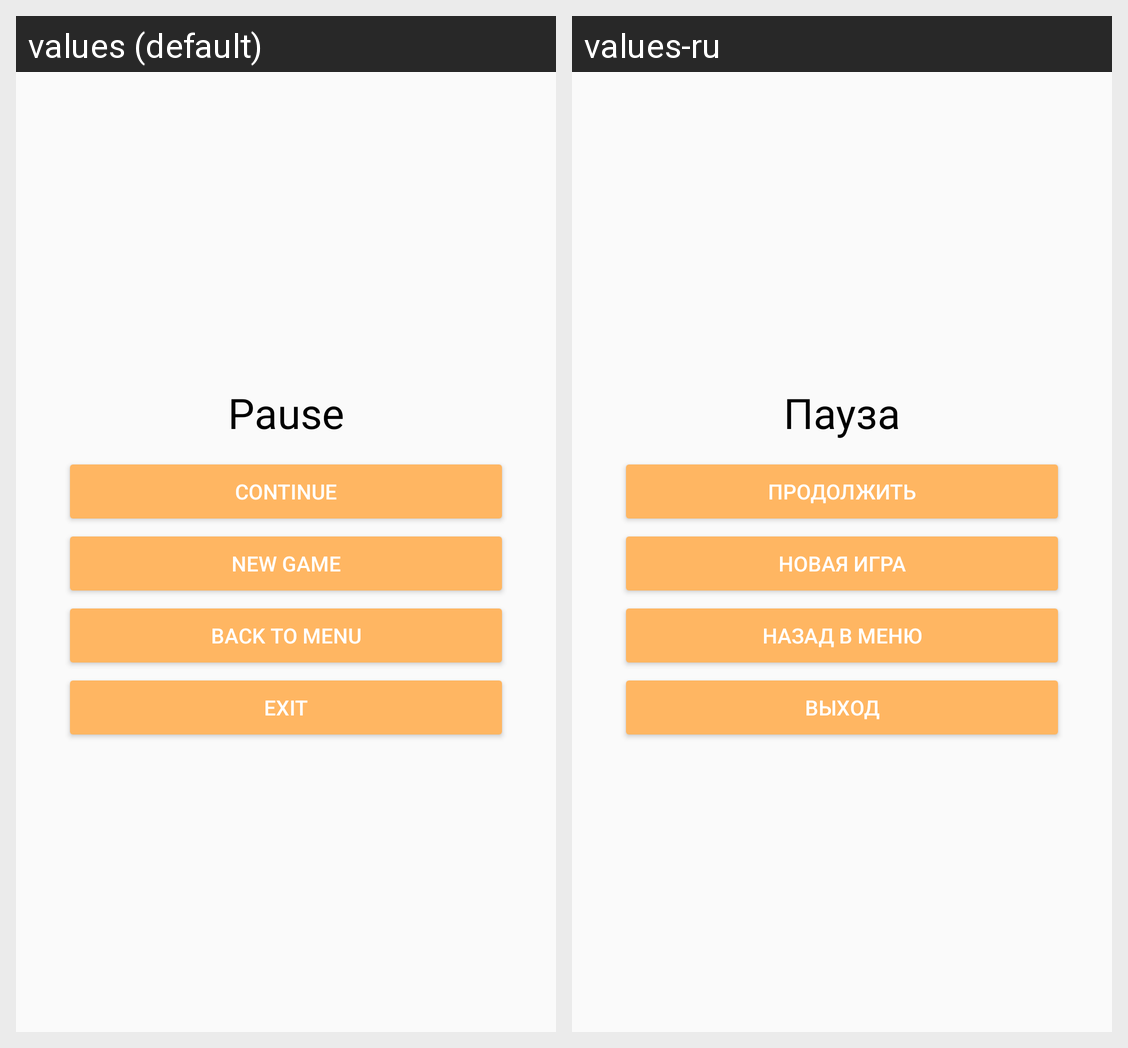

This grid shows one Android layout under two languages. Give, for every string resource on the screen, its name, the default text and each shown locale's text.
Android screen res/layout/fragment_pause_menu.xml rendered under 2 locales, left to right: values (default), values-ru. Device: Nexus 5 (rendered at 1080×1920; each locale shown at half size, 540×960, under a caption strip naming it); theme AppTheme.
Strings drawn on this screen, with the default value and each locale's value (text and hints the layout hard-codes, and strings that could not be matched under every locale, appear in the picture but are not listed):

pause
  values: Pause
  values-ru: Пауза

continue_game
  values: Continue
  values-ru: Продолжить

new_game
  values: New game
  values-ru: Новая игра

back_to_menu
  values: Back to menu
  values-ru: Назад в меню

exit
  values: Exit
  values-ru: Выход
